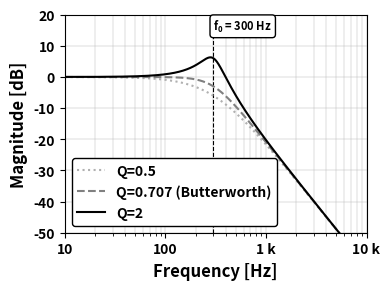

Write the Python code that produced this figure.
#!/usr/bin/env python3
"""
biquad.py — Second-order filter responses (lecture 02)

One of the reference plots in references/plots/. The plot style and the PowerPoint
sizing rules live in AGENTS.md (section Plots).

Seven figures, chosen with --fig. All have 12 pt axis labels and a 0.3 pt grid on
major and minor ticks unless stated.
  q        4x3 in. |H| of a 2nd-order low-pass at f0 = 300 Hz for Q = 0.5, 0.707 and 2 as
           1.5 pt lines in light gray dotted, gray dashed and black solid. Dashed 0.8 pt
           guide at f0 with its value in a rounded white box (8 pt). Legend lower left.
  step     4x3 in. Step response of the same three filters over 15 ms, time axis in
           engineering units with one decimal. Legend upper right.
  family   4x3 in. 6th-order low-pass family at f0 = 300 Hz: three cascaded Q = 0.5 biquads
           (black dotted), Bessel (red), Butterworth (black), Chebyshev 1 dB (navy), all 1 pt.
           Chebyshev peak normalised to 0 dB. Solid 0.5 pt major grid, dotted 0.3 pt minor
           grid, no tick marks, 8 pt legend.
  lpf, hpf, bpf, notch
           6x4 in. One biquad response at f0 = 316.2 Hz (the geometric centre of the 10 Hz
           to 10 kHz window), Q = 0.5, as a 2 pt blue line, no legend, no annotation.

Usage
-----
    python biquad.py --fig q
    python biquad.py --fig notch --out fig.png

Dependencies: numpy, scipy, matplotlib
"""
import argparse
import numpy as np
import matplotlib as mpl
import matplotlib.pyplot as plt
from matplotlib.ticker import EngFormatter
from scipy import signal

# ---------------------------------------------------------------- palette ---
NAVY  = "#0000C8"
RED   = "#C00000"
BLACK = "black"
GRAY  = "gray"
LIGHT = "#B0B0B0"
BOX   = dict(boxstyle="round", fc="w", ec="k", lw=1)

Q_CASES = [
    dict(label="Q=0.5",                Q=0.5,   color=LIGHT, style=":"),
    dict(label="Q=0.707 (Butterworth)", Q=0.707, color=GRAY,  style="--"),
    dict(label="Q=2",                  Q=2,     color=BLACK, style="-"),
]


# ---------------------------------------------------------------- styling ---
def apply_style(font="Arial Narrow"):
    """Global matplotlib look used across the lecture notebooks."""
    from matplotlib.font_manager import findfont, FontProperties
    try:
        resolved = findfont(FontProperties(family=font), fallback_to_default=False)
        mpl.rcParams["font.family"] = font if resolved else "sans-serif"
    except Exception:
        mpl.rcParams["font.family"] = "sans-serif"
    mpl.rcParams.update({
        "font.weight":      "bold",
        "axes.labelweight": "bold",
        "mathtext.default": "regular",
    })


def style_axis(ax, xlabel, ylabel, fontsize=12, eng_x=True, places=0, unit=""):
    """12 pt labels + thin grid + engineering tick formatter on x."""
    ax.set_xlabel(xlabel, fontsize=fontsize)
    ax.set_ylabel(ylabel, fontsize=fontsize)
    ax.grid(True, which="both", linewidth=0.3)
    if eng_x:
        ax.xaxis.set_major_formatter(EngFormatter(unit=unit, places=places))


def legend(ax, loc, fontsize=10):
    ax.legend(loc=loc, framealpha=1, edgecolor=BLACK, fontsize=fontsize)


# ------------------------------------------------------------------- data ---
def lpf2(w0, Q):
    """H(s) = w0^2 / (s^2 + (w0/Q) s + w0^2)"""
    return signal.TransferFunction([w0**2], [1, w0 / Q, w0**2])


def biquad(kind, w0, Q):
    den = [1, w0 / Q, w0**2]
    num = {"lpf": [w0**2], "hpf": [1, 0, 0], "bpf": [w0 / Q, 0], "notch": [1, 0, w0**2]}[kind]
    return signal.TransferFunction(num, den)


def mag_db(system, f):
    _, mag, _ = signal.bode(system, w=2 * np.pi * f)
    return mag


# ------------------------------------------------------------------- plot ---
def fig_q(f0=300):
    f = np.logspace(0, 5, 2000)
    fig, ax = plt.subplots(figsize=(4, 3), dpi=300)
    ax.axvline(f0, color="k", linestyle="dashed", linewidth=0.8)
    ax.annotate(f"f$_0$ = {f0} Hz", (f0, 15), fontsize=8, bbox=BOX)
    for c in Q_CASES:
        ax.semilogx(f, mag_db(lpf2(2 * np.pi * f0, c["Q"]), f), label=c["label"],
                    color=c["color"], linestyle=c["style"], linewidth=1.5)
    ax.set_xlim(10, 10000)
    ax.set_ylim(-50, 20)
    style_axis(ax, "Frequency [Hz]", "Magnitude [dB]")
    legend(ax, "lower left")
    fig.tight_layout()
    return fig


def fig_step(f0=300, tmax=0.015):
    t = np.linspace(0, tmax, 1000)
    fig, ax = plt.subplots(figsize=(4, 3), dpi=300)
    for c in Q_CASES:
        tout, yout = signal.step(lpf2(2 * np.pi * f0, c["Q"]), T=t)
        ax.plot(tout, yout, label=c["label"], color=c["color"],
                linestyle=c["style"], linewidth=1.5)
    ax.set_xlim(0, tmax)
    ax.set_ylim(0, 2.0)
    style_axis(ax, "Time [s]", "Amplitude [V]", places=1, unit="s")
    legend(ax, "upper right")
    fig.tight_layout()
    return fig


def _biquad_stages(poles):
    """Pair conjugate poles into (wn, Q) biquad stages, lowest |imag| first."""
    poles = sorted(poles, key=lambda p: abs(p.imag))
    return [(abs(p), abs(p) / (2 * abs(p.real))) for p in poles[::2]]


def fig_family(f0=300, N=6):
    w0 = 2 * np.pi * f0
    f = np.logspace(1, 4, 2000)
    w = 2 * np.pi * f
    cases = [
        ("Cascaded Q=0.5", [(w0, 0.5)] * (N // 2),                                BLACK, ":"),
        ("Bessel",         _biquad_stages(signal.bessel(N, w0, output="zpk", analog=True, norm="mag")[1]), RED,   "-"),
        ("Butterworth",    _biquad_stages(signal.butter(N, w0, output="zpk", analog=True)[1]),             BLACK, "-"),
        ("Chebyshev 1dB",  _biquad_stages(signal.cheby1(N, 1, w0, output="zpk", analog=True)[1]),          NAVY,  "-"),
    ]
    fig, ax = plt.subplots(figsize=(4, 3), dpi=300)
    ax.annotate(f"f$_0$ = {f0} Hz", (f0, 5), fontsize=8, bbox=BOX)
    for label, stages, color, style in cases:
        H = np.ones_like(w, dtype=complex)
        for wn, Q in stages:
            H *= signal.freqs([wn**2], [1, wn / Q, wn**2], worN=w)[1]
        if label.startswith("Chebyshev"):
            H /= max(np.max(np.abs(H)), 1.0)       # peak to 0 dB
        ax.semilogx(f, 20 * np.log10(np.abs(H)), label=label,
                    color=color, linestyle=style, linewidth=1)
    ax.set_xlim(10, 10000)
    ax.set_ylim(-70, 10)
    ax.set_xlabel("Frequency [Hz]", fontsize=12)
    ax.set_ylabel("Magnitude [dB]", fontsize=12)
    ax.tick_params(axis="both", which="both", length=0)
    ax.xaxis.set_major_formatter(EngFormatter(places=0))
    ax.grid(which="major", linestyle="-", linewidth=0.5, alpha=0.7)
    ax.grid(which="minor", linestyle=":", linewidth=0.3, alpha=0.5)
    legend(ax, "lower left", fontsize=8)
    fig.tight_layout()
    return fig


def fig_biquad(kind, f0=316.2, Q=0.5):
    f = np.logspace(0, 5, 2000)
    fig, ax = plt.subplots(figsize=(6, 4), dpi=300)
    ax.semilogx(f, mag_db(biquad(kind, 2 * np.pi * f0, Q), f), "b", linewidth=2)
    ax.set_xlim(10, 10000)
    ax.set_ylim(-50, 5)
    style_axis(ax, "Frequency [Hz]", "Magnitude [dB]")
    fig.tight_layout()
    return fig


FIGS = {
    "q": fig_q, "step": fig_step, "family": fig_family,
    **{k: (lambda k=k: fig_biquad(k)) for k in ("lpf", "hpf", "bpf", "notch")},
}


# ------------------------------------------------------------------- main ---
def main():
    p = argparse.ArgumentParser(description=__doc__,
                                formatter_class=argparse.RawDescriptionHelpFormatter)
    p.add_argument("--fig", choices=list(FIGS), default="q")
    p.add_argument("--out", default=None,
                   help="output image path (png/pdf/svg); omit to open a window")
    a = p.parse_args()

    apply_style()
    fig = FIGS[a.fig]()
    if a.out:
        fig.savefig(a.out, bbox_inches="tight")
        print(f"saved {a.out}")
    else:
        plt.show()


if __name__ == "__main__":
    main()
